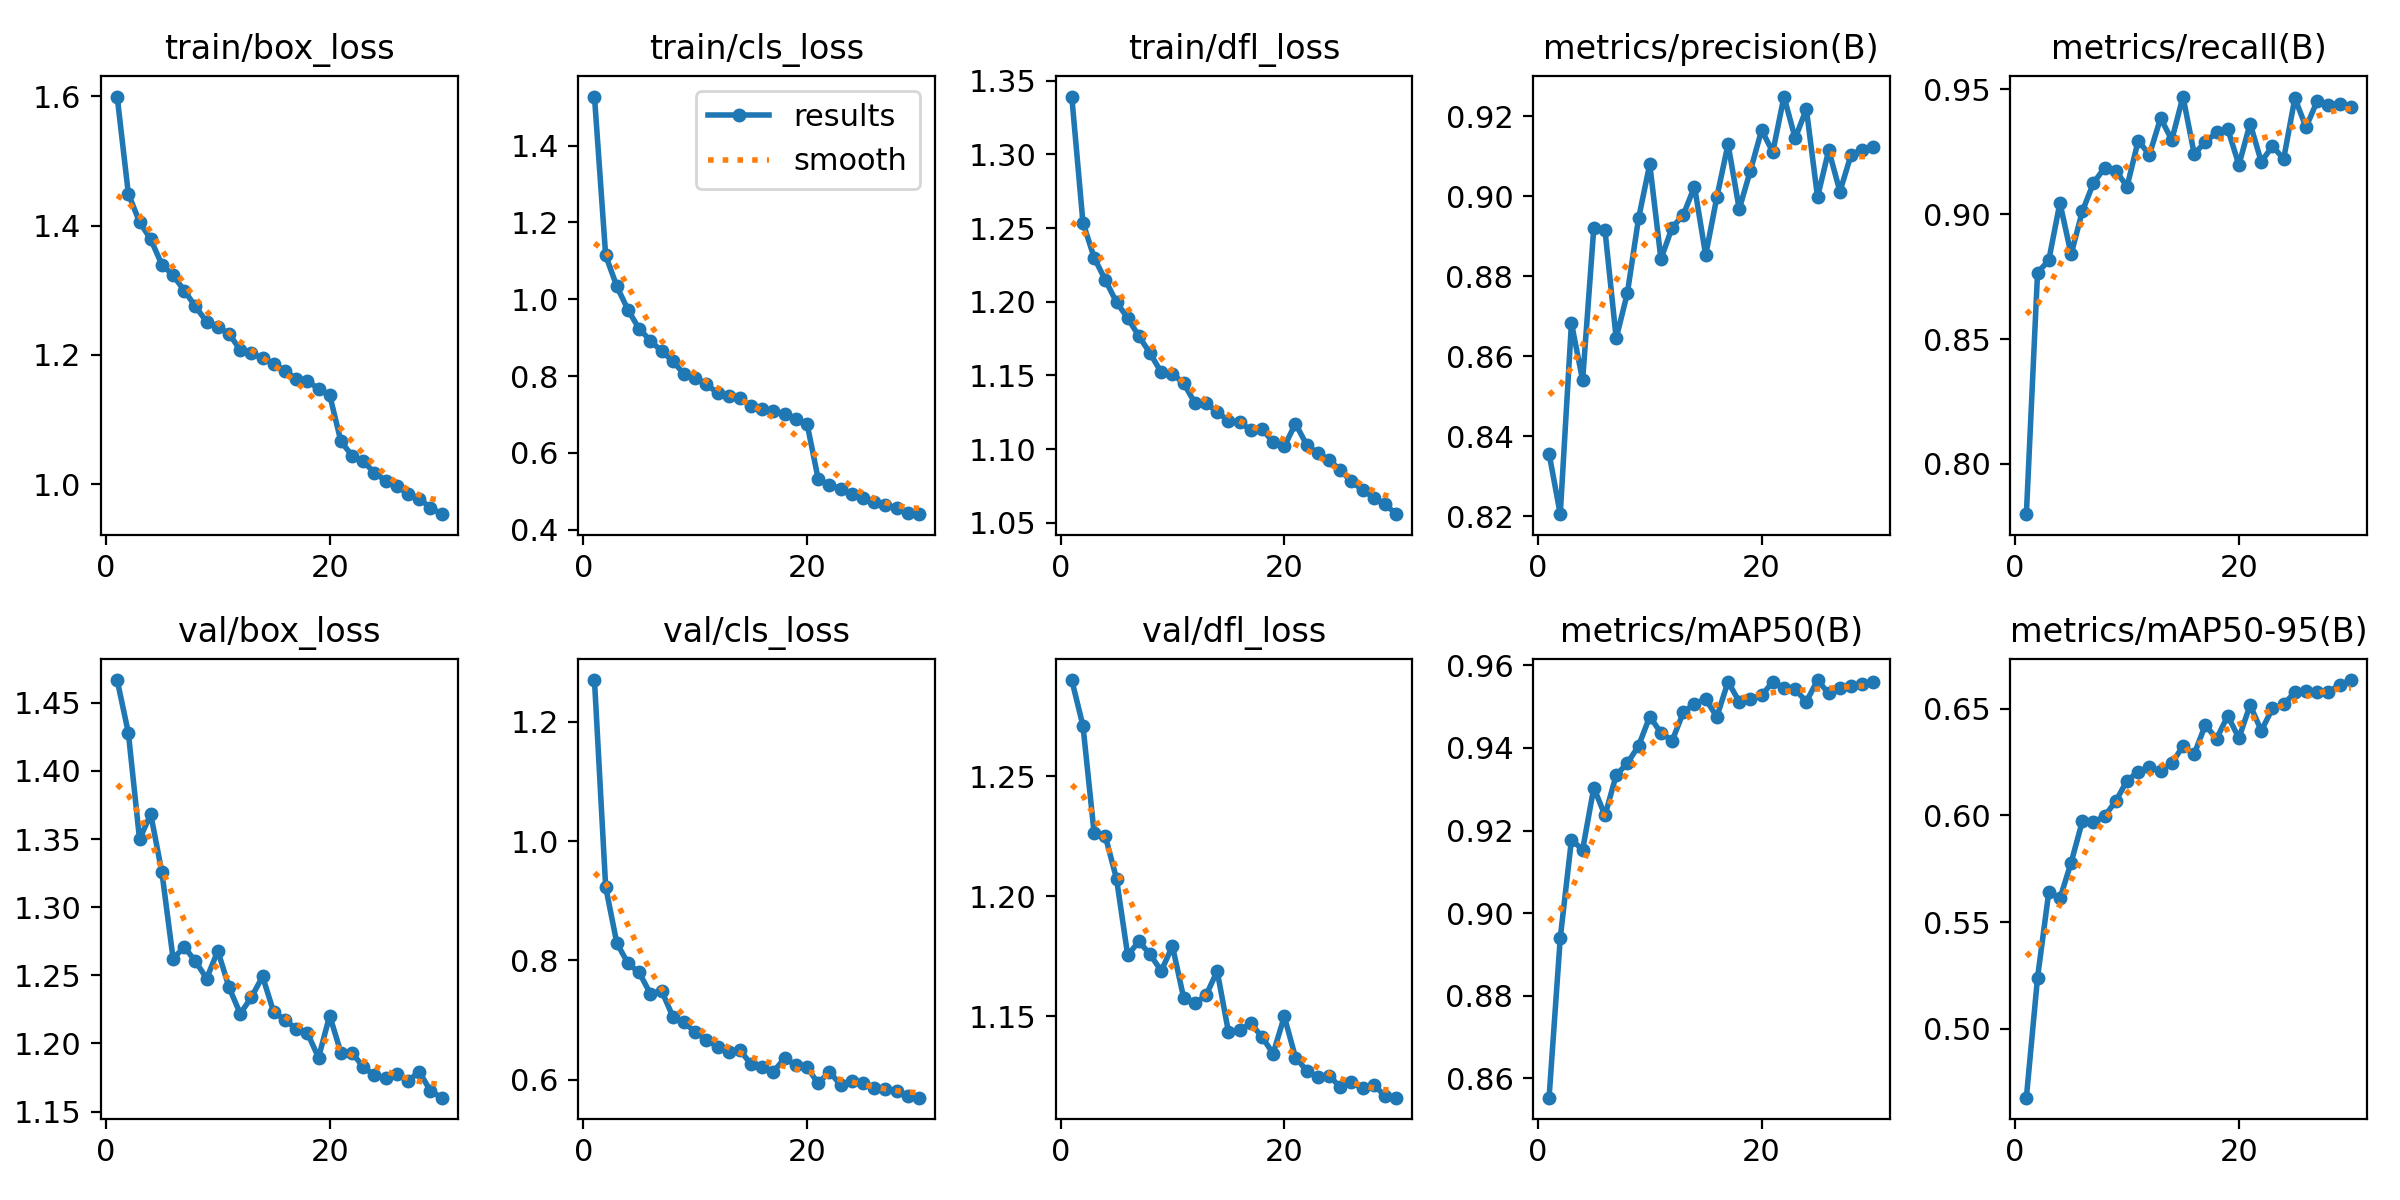

Source data for this figure (header and first rows):
epoch, time, train/box_loss, train/cls_loss, train/dfl_loss, metrics/precision(B), metrics/recall(B), metrics/mAP50(B), metrics/mAP50-95(B), val/box_loss, val/cls_loss, val/dfl_loss, lr/pg0, lr/pg1, lr/pg2
1, 148.5, 1.6, 1.528, 1.339, 0.8357, 0.7798, 0.8553, 0.4678, 1.467, 1.27, 1.29, 0.06708, 0.0003325, 0.0003325
2, 287.5, 1.449, 1.114, 1.254, 0.8205, 0.8766, 0.8939, 0.524, 1.428, 0.9234, 1.271, 0.03406, 0.0006439, 0.0006439
3, 427.3, 1.406, 1.034, 1.23, 0.8683, 0.8815, 0.9177, 0.5639, 1.35, 0.8291, 1.226, 0.001017, 0.0009332, 0.0009332
4, 563.5, 1.379, 0.9721, 1.215, 0.854, 0.9046, 0.9154, 0.5611, 1.368, 0.795, 1.225, 0.000901, 0.000901, 0.000901
5, 698.4, 1.339, 0.9226, 1.2, 0.8922, 0.8839, 0.9304, 0.5778, 1.326, 0.7798, 1.207, 0.000868, 0.000868, 0.000868
6, 834.6, 1.323, 0.8924, 1.189, 0.8915, 0.9011, 0.9236, 0.5971, 1.262, 0.7441, 1.175, 0.000835, 0.000835, 0.000835
7, 969.6, 1.299, 0.8645, 1.177, 0.8645, 0.9125, 0.9334, 0.5967, 1.271, 0.7494, 1.181, 0.000802, 0.000802, 0.000802
8, 1106, 1.275, 0.8393, 1.165, 0.8758, 0.9186, 0.9363, 0.5997, 1.26, 0.7061, 1.176, 0.000769, 0.000769, 0.000769
9, 1241, 1.251, 0.8054, 1.152, 0.8945, 0.9175, 0.9405, 0.6067, 1.248, 0.6961, 1.169, 0.000736, 0.000736, 0.000736
10, 1377, 1.243, 0.7952, 1.151, 0.908, 0.9111, 0.9476, 0.6163, 1.268, 0.6805, 1.179, 0.000703, 0.000703, 0.000703
11, 1514, 1.233, 0.7792, 1.145, 0.8843, 0.9295, 0.9437, 0.6203, 1.241, 0.6669, 1.158, 0.00067, 0.00067, 0.00067
12, 1650, 1.207, 0.7557, 1.131, 0.8922, 0.9238, 0.9417, 0.6225, 1.222, 0.6556, 1.156, 0.000637, 0.000637, 0.000637
13, 1786, 1.202, 0.749, 1.131, 0.8953, 0.9385, 0.9486, 0.621, 1.234, 0.6461, 1.159, 0.000604, 0.000604, 0.000604
14, 1920, 1.195, 0.7417, 1.125, 0.9024, 0.9298, 0.9507, 0.6244, 1.249, 0.6502, 1.169, 0.000571, 0.000571, 0.000571
15, 2056, 1.186, 0.7227, 1.119, 0.8853, 0.9471, 0.9518, 0.6323, 1.223, 0.6258, 1.144, 0.000538, 0.000538, 0.000538
16, 2191, 1.176, 0.7143, 1.118, 0.8998, 0.9242, 0.9475, 0.6287, 1.218, 0.6224, 1.144, 0.000505, 0.000505, 0.000505
17, 2328, 1.162, 0.7085, 1.113, 0.913, 0.9288, 0.956, 0.6423, 1.211, 0.6139, 1.147, 0.000472, 0.000472, 0.000472
18, 2461, 1.16, 0.7012, 1.114, 0.8968, 0.9328, 0.9512, 0.6358, 1.208, 0.636, 1.142, 0.000439, 0.000439, 0.000439
19, 2598, 1.147, 0.6872, 1.105, 0.9064, 0.9342, 0.9517, 0.6466, 1.19, 0.6249, 1.135, 0.000406, 0.000406, 0.000406
20, 2734, 1.138, 0.6764, 1.102, 0.9165, 0.9197, 0.9527, 0.6362, 1.22, 0.6212, 1.15, 0.000373, 0.000373, 0.000373
21, 2858, 1.066, 0.532, 1.117, 0.9111, 0.9363, 0.956, 0.6516, 1.193, 0.594, 1.133, 0.00034, 0.00034, 0.00034
22, 2979, 1.044, 0.5169, 1.103, 0.9249, 0.921, 0.9544, 0.6396, 1.193, 0.6136, 1.128, 0.000307, 0.000307, 0.000307
23, 3102, 1.035, 0.5059, 1.097, 0.9145, 0.9273, 0.9542, 0.65, 1.183, 0.5917, 1.125, 0.000274, 0.000274, 0.000274
24, 3223, 1.017, 0.4918, 1.093, 0.9218, 0.9221, 0.9512, 0.652, 1.177, 0.5989, 1.125, 0.000241, 0.000241, 0.000241
25, 3346, 1.005, 0.4819, 1.086, 0.8998, 0.9465, 0.9564, 0.6576, 1.175, 0.5944, 1.121, 0.000208, 0.000208, 0.000208
26, 3469, 0.9972, 0.4714, 1.078, 0.9115, 0.9349, 0.9532, 0.6583, 1.178, 0.5858, 1.123, 0.000175, 0.000175, 0.000175
27, 3589, 0.9844, 0.4642, 1.072, 0.9012, 0.9454, 0.9545, 0.6578, 1.172, 0.5846, 1.12, 0.000142, 0.000142, 0.000142
28, 3713, 0.9772, 0.4568, 1.067, 0.9104, 0.9437, 0.9551, 0.6576, 1.179, 0.5807, 1.122, 0.000109, 0.000109, 0.000109
29, 3837, 0.9636, 0.4444, 1.063, 0.9116, 0.9443, 0.9555, 0.6612, 1.165, 0.5725, 1.117, 7.6e-05, 7.6e-05, 7.6e-05
30, 3958, 0.9534, 0.4404, 1.056, 0.9123, 0.9431, 0.9559, 0.6633, 1.16, 0.5702, 1.116, 4.3e-05, 4.3e-05, 4.3e-05
